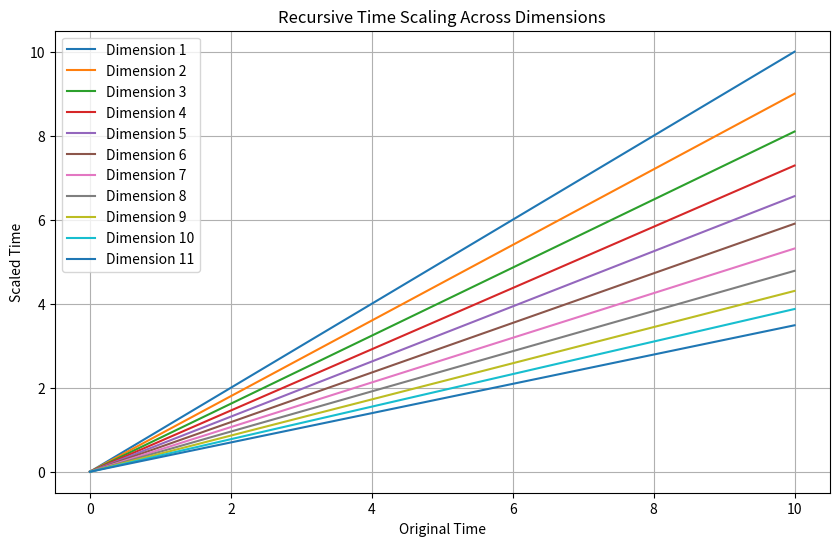

Generate this figure with matplotlib:
# Simulation for Recursive Scaling of Time Across Dimensions
import numpy as np
import matplotlib.pyplot as plt
# Define recursive time scaling
def recursive_time_scale(time, dimensions, scale_factor=0.9):
	scaled_time = [time]
	for _ in range(dimensions - 1):
		time = time * scale_factor
		scaled_time.append(time)
	return np.array(scaled_time)

# Parameters
initial_time = np.linspace(0, 10, 100)
dimensions = 11

# Recursive scaling
time_matrix = recursive_time_scale(initial_time, dimensions)
# Plotting time scaling

plt.figure(figsize=(10, 6))
for i in range(dimensions):
	plt.plot(initial_time, time_matrix[i, :], label=f"Dimension {i+1}")
plt.title("Recursive Time Scaling Across Dimensions")
plt.xlabel("Original Time")
plt.ylabel("Scaled Time")
plt.legend()
plt.grid()
plt.show()
